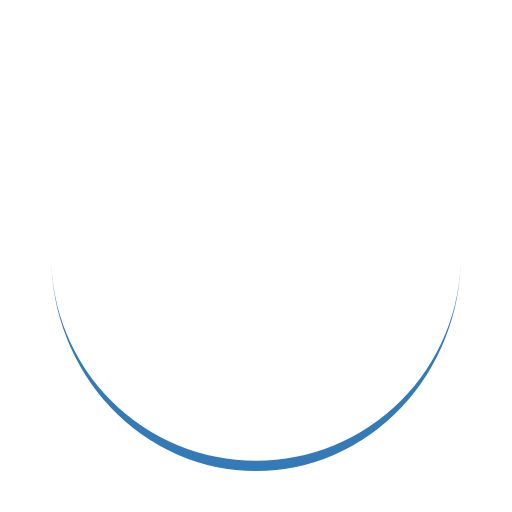
t = 0.00 s
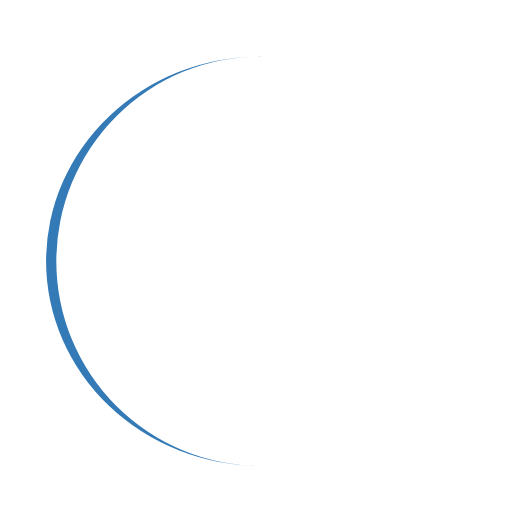
t = 0.42 s
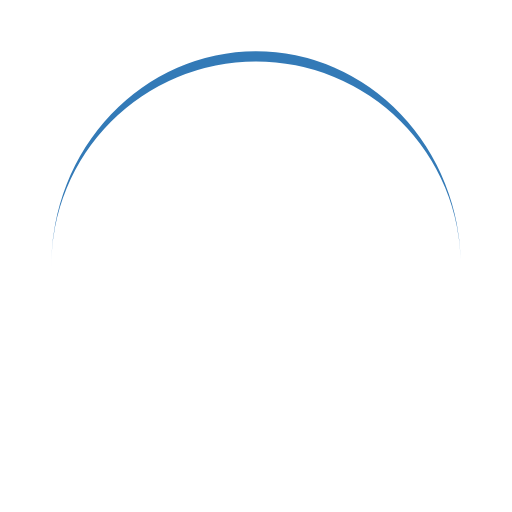
t = 0.85 s
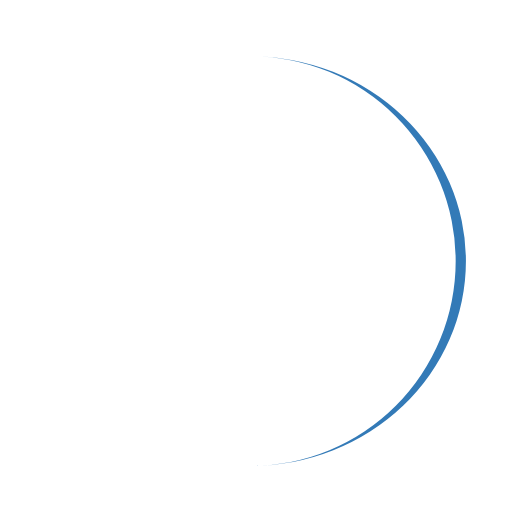
t = 1.27 s

The animated SVG that drew these frames (rendered in a browser with its animation timeline set to each time). Animation: 1 SMIL element (animateTransform=1); one cycle of 1.70 s, repeats indefinitely.

<?xml version="1.0" encoding="utf-8"?>
<svg xmlns="http://www.w3.org/2000/svg" xmlns:xlink="http://www.w3.org/1999/xlink" style="margin: auto; background: rgba(241, 242, 243, 0) none repeat scroll 0% 0%; display: block; shape-rendering: auto;" width="101px" height="101px" viewBox="0 0 100 100" preserveAspectRatio="xMidYMid">
<path d="M10 50A40 40 0 0 0 90 50A40 42 0 0 1 10 50" fill="#337ab7" stroke="none">
  <animateTransform attributeName="transform" type="rotate" dur="1.6949152542372883s" repeatCount="indefinite" keyTimes="0;1" values="0 50 51;360 50 51"></animateTransform>
</path>
<!-- [ldio] generated by https://loading.io/ --></svg>